Image classification data set "dataset" (atlan-antillia/sol4py on GitHub). Class labels (50): 3x3 basketball, archery, artistic gymnastics, artistic swimming, athletics, badminton, baseball, basketball, beach volleyball, boxing, canoe slalom, canoe sprint, cycling BMX freestyle, cycling BMX racing, cycling mountain bike, cycling road, cycling track, diving, equestrian dressage, equestrian eventing, equestrian jumping, fencing, football, golf, handball, hockey, judo, karate kata, karate kumite, marathon swimming, modern pentathlon, rhythmic gymnastics, rowing, rugby, sailing, shooting, skateboarding, softball, sport climbing, surfing, swimming, table tennis, taekwondo, tennis, trampoline gymnastics, triathlon, volleyball, water polo, weightlifting, wrestling.

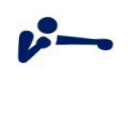
Label: boxing

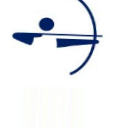
Label: archery

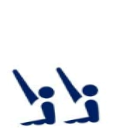
Label: artistic swimming

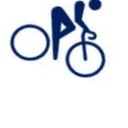
Label: cycling road

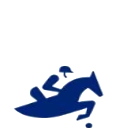
Label: equestrian jumping

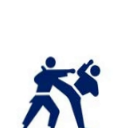
Label: karate kumite
